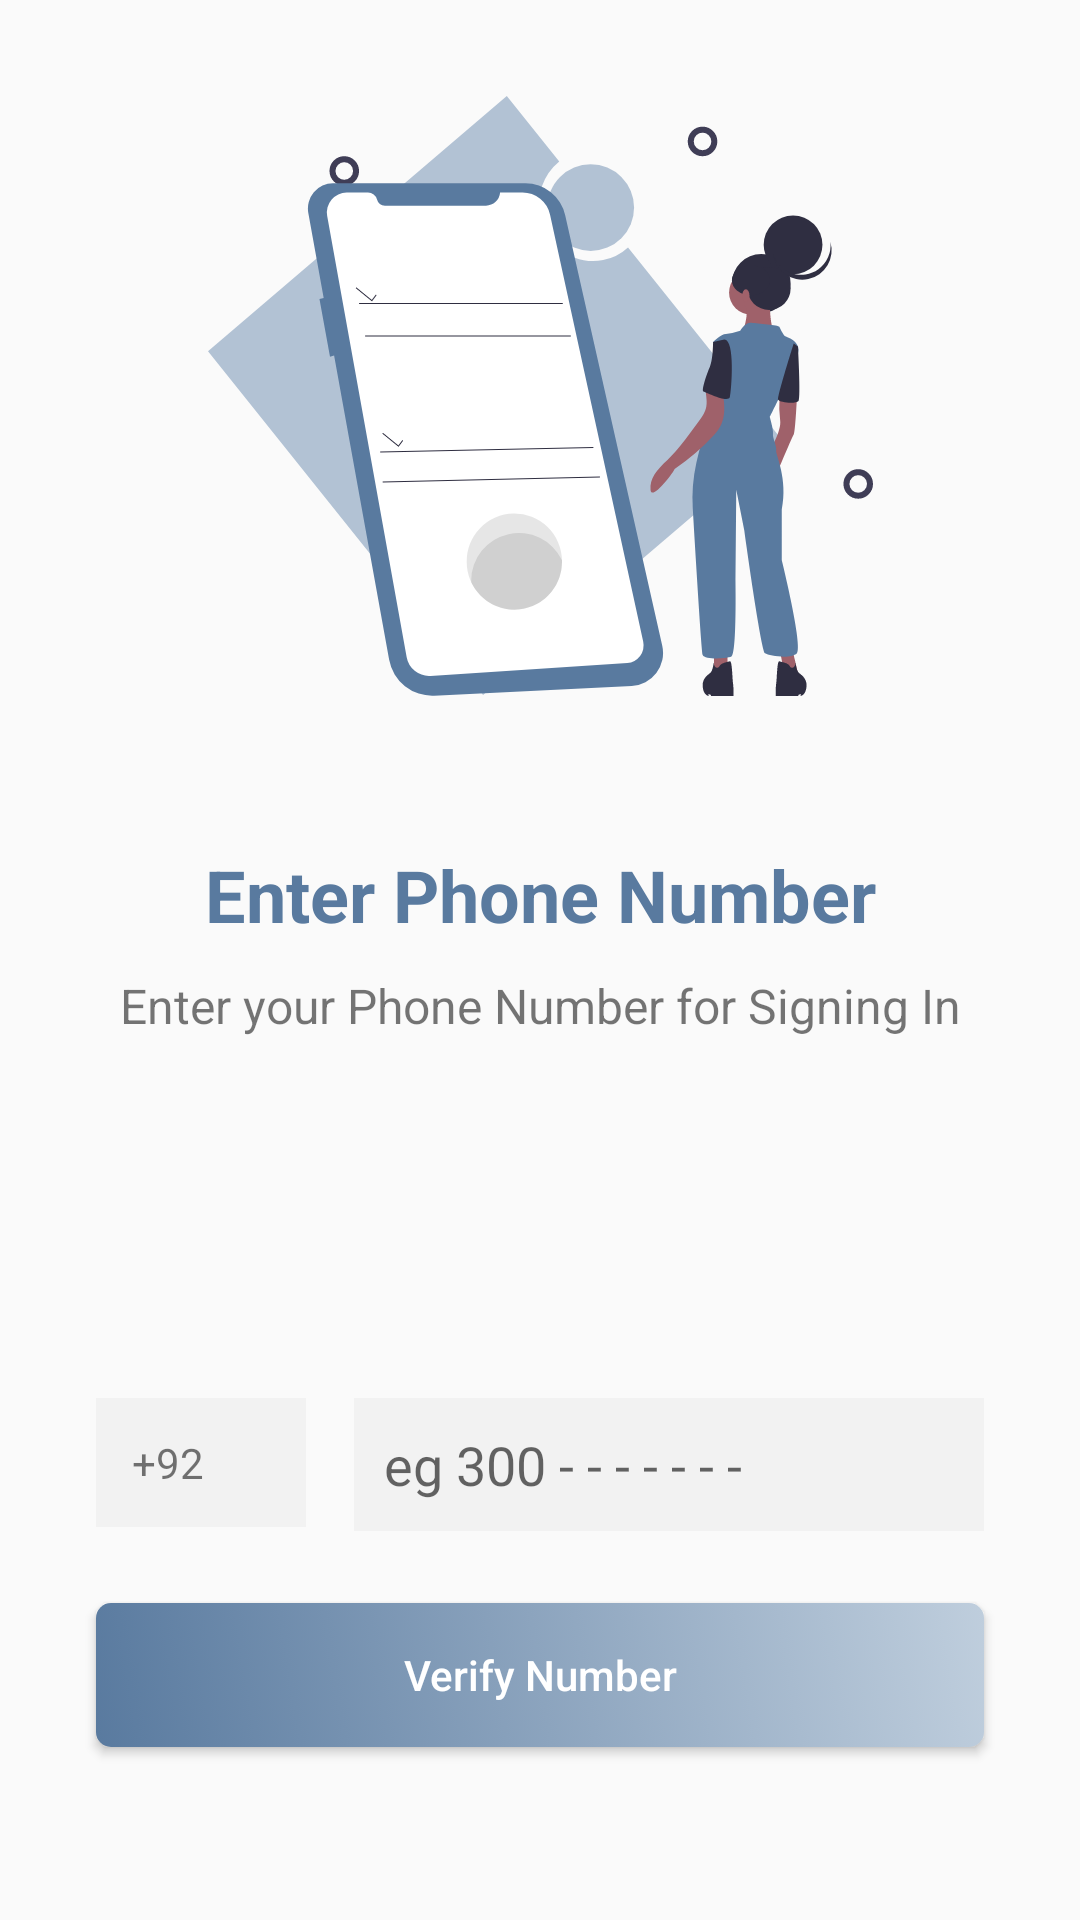

Android layout source for this screen:
<!-- AndroidManifest.xml: application theme AppTheme -->
<!-- res/layout/activity_login.xml -->
<?xml version="1.0" encoding="utf-8"?>
<androidx.constraintlayout.widget.ConstraintLayout xmlns:android="http://schemas.android.com/apk/res/android"
    xmlns:app="http://schemas.android.com/apk/res-auto"
    xmlns:tools="http://schemas.android.com/tools"
    android:layout_width="match_parent"
    android:layout_height="match_parent"
    tools:context=".LoginActivity">

    <ImageView
        android:id="@+id/imageView"
        android:layout_width="wrap_content"
        android:layout_height="wrap_content"
        android:layout_marginTop="32dp"
        app:layout_constraintEnd_toEndOf="parent"
        app:layout_constraintStart_toStartOf="parent"
        app:layout_constraintTop_toTopOf="parent"
        app:srcCompat="@drawable/ic_loginpage"
        android:contentDescription="@string/logo" />

    <TextView
        android:id="@+id/textView"
        android:layout_width="wrap_content"
        android:layout_height="wrap_content"
        android:layout_marginTop="50sp"
        android:text="@string/enter_phone_number"
        android:textColor="@color/colorPrimaryDark"
        android:textStyle="bold"
        android:textSize="24sp"
        app:layout_constraintEnd_toEndOf="parent"
        app:layout_constraintStart_toStartOf="parent"
        app:layout_constraintTop_toBottomOf="@+id/imageView" />

    <TextView
        android:id="@+id/textView2"
        android:layout_width="0dp"
        android:layout_height="wrap_content"
        android:layout_marginStart="24dp"
        android:layout_marginTop="10dp"
        android:layout_marginEnd="24dp"
        android:textSize="16sp"
        android:text="@string/enter_your_phone_number_for_signing_in"
        app:layout_constraintEnd_toEndOf="parent"
        app:layout_constraintStart_toStartOf="parent"
        app:layout_constraintTop_toBottomOf="@+id/textView"
        android:textAlignment="center"/>

    <EditText
        android:id="@+id/phonenumber_edittext_id"
        android:layout_width="0dp"
        android:layout_height="wrap_content"
        android:layout_marginStart="16dp"
        android:layout_marginTop="120dp"
        android:layout_marginEnd="32dp"
        android:background="@color/lightGrey"
        android:hint="@string/eg_300"
        android:inputType="phone"
        android:padding="10dp"
        app:layout_constraintEnd_toEndOf="parent"
        app:layout_constraintStart_toEndOf="@+id/countrycode_edittext_id"
        app:layout_constraintTop_toBottomOf="@+id/textView2"
        android:importantForAutofill="no" />

    <TextView
        android:id="@+id/countrycode_edittext_id"
        android:layout_width="70dp"
        android:layout_height="wrap_content"
        android:layout_marginStart="32dp"
        android:layout_marginTop="120dp"
        android:padding="12sp"
        android:ems="10"
        android:background="@color/lightGrey"
        android:text="@string/_92"
        app:layout_constraintStart_toStartOf="parent"
        app:layout_constraintTop_toBottomOf="@+id/textView2" />

    <Button
        android:id="@+id/verifynumber_btn_id"
        android:layout_width="match_parent"
        android:layout_height="wrap_content"
        android:layout_marginStart="32dp"
        android:layout_marginTop="24dp"
        android:layout_marginEnd="32dp"
        android:background="@drawable/button_background"
        android:foreground="?android:attr/selectableItemBackground"
        android:onClick="verifyNumberBtn"
        android:text="@string/verify_number"
        android:textAllCaps="false"
        android:textColor="@android:color/white"
        app:layout_constraintEnd_toEndOf="parent"
        app:layout_constraintStart_toStartOf="parent"
        app:layout_constraintTop_toBottomOf="@+id/phonenumber_edittext_id" />

    <ProgressBar
        android:id="@+id/verifyprogressbar_id"
        style="?android:attr/progressBarStyle"
        android:layout_width="22dp"
        android:layout_height="22dp"
        android:visibility="invisible"
        android:theme="@style/AppTheme.WhiteAccent"
        android:layout_marginEnd="16dp"
        app:layout_constraintBottom_toBottomOf="@+id/verifynumber_btn_id"
        app:layout_constraintEnd_toEndOf="@+id/verifynumber_btn_id"
        app:layout_constraintTop_toTopOf="@+id/verifynumber_btn_id" />

    <TextView
        android:id="@+id/fillnumber_id"
        android:layout_width="wrap_content"
        android:layout_height="wrap_content"
        android:textAlignment="center"
        android:layout_marginTop="24dp"
        android:text="@string/textview"
        android:textColor="@android:color/holo_red_light"
        android:visibility="invisible"
        app:layout_constraintEnd_toEndOf="parent"
        app:layout_constraintStart_toStartOf="parent"
        app:layout_constraintTop_toBottomOf="@id/verifynumber_btn_id" />


</androidx.constraintlayout.widget.ConstraintLayout>
<!-- resources referenced by this layout -->
<resources>
  <color name="colorPrimaryDark">#597a9f</color>
  <color name="lightGrey">#F2F2F2</color>
  <!-- drawable button_background (drawable) -->
  <?xml version="1.0" encoding="utf-8"?>
  <selector xmlns:android="http://schemas.android.com/apk/res/android">
  
      <item>
          <shape>
              <corners android:radius="5dp"/>
              <gradient android:angle="45"
                  android:startColor="@color/colorPrimary"
                  android:endColor="#BFCEDD"/>
          </shape>
      </item>
  
  
  </selector>
  <!-- drawable ic_loginpage: vector/xml drawable (drawable, 6990 chars, omitted) -->
  <string name="_92">+92</string>
  <string name="eg_300">eg 300 - - - - - - -</string>
  <string name="enter_phone_number">Enter Phone Number</string>
  <string name="enter_your_phone_number_for_signing_in">Enter your Phone Number for Signing In</string>
  <string name="logo">Logo</string>
  <string name="textview">TextView</string>
  <string name="verify_number">Verify Number</string>
  <style name="AppTheme.WhiteAccent">
          <item name="colorAccent">@android:color/white</item> 
      </style>
  <style name="AppTheme" parent="Theme.AppCompat.Light.NoActionBar">
          
          <item name="colorPrimary">@color/colorPrimary</item>
          <item name="colorPrimaryDark">@color/colorPrimaryDark</item>
          <item name="colorAccent">@color/colorAccent</item>
          <item name="pinViewStyle">@style/PinWidget.PinView</item>
      </style>
  <color name="colorPrimary">#597a9f</color>
  <color name="colorAccent">#03DAC5</color>
</resources>
